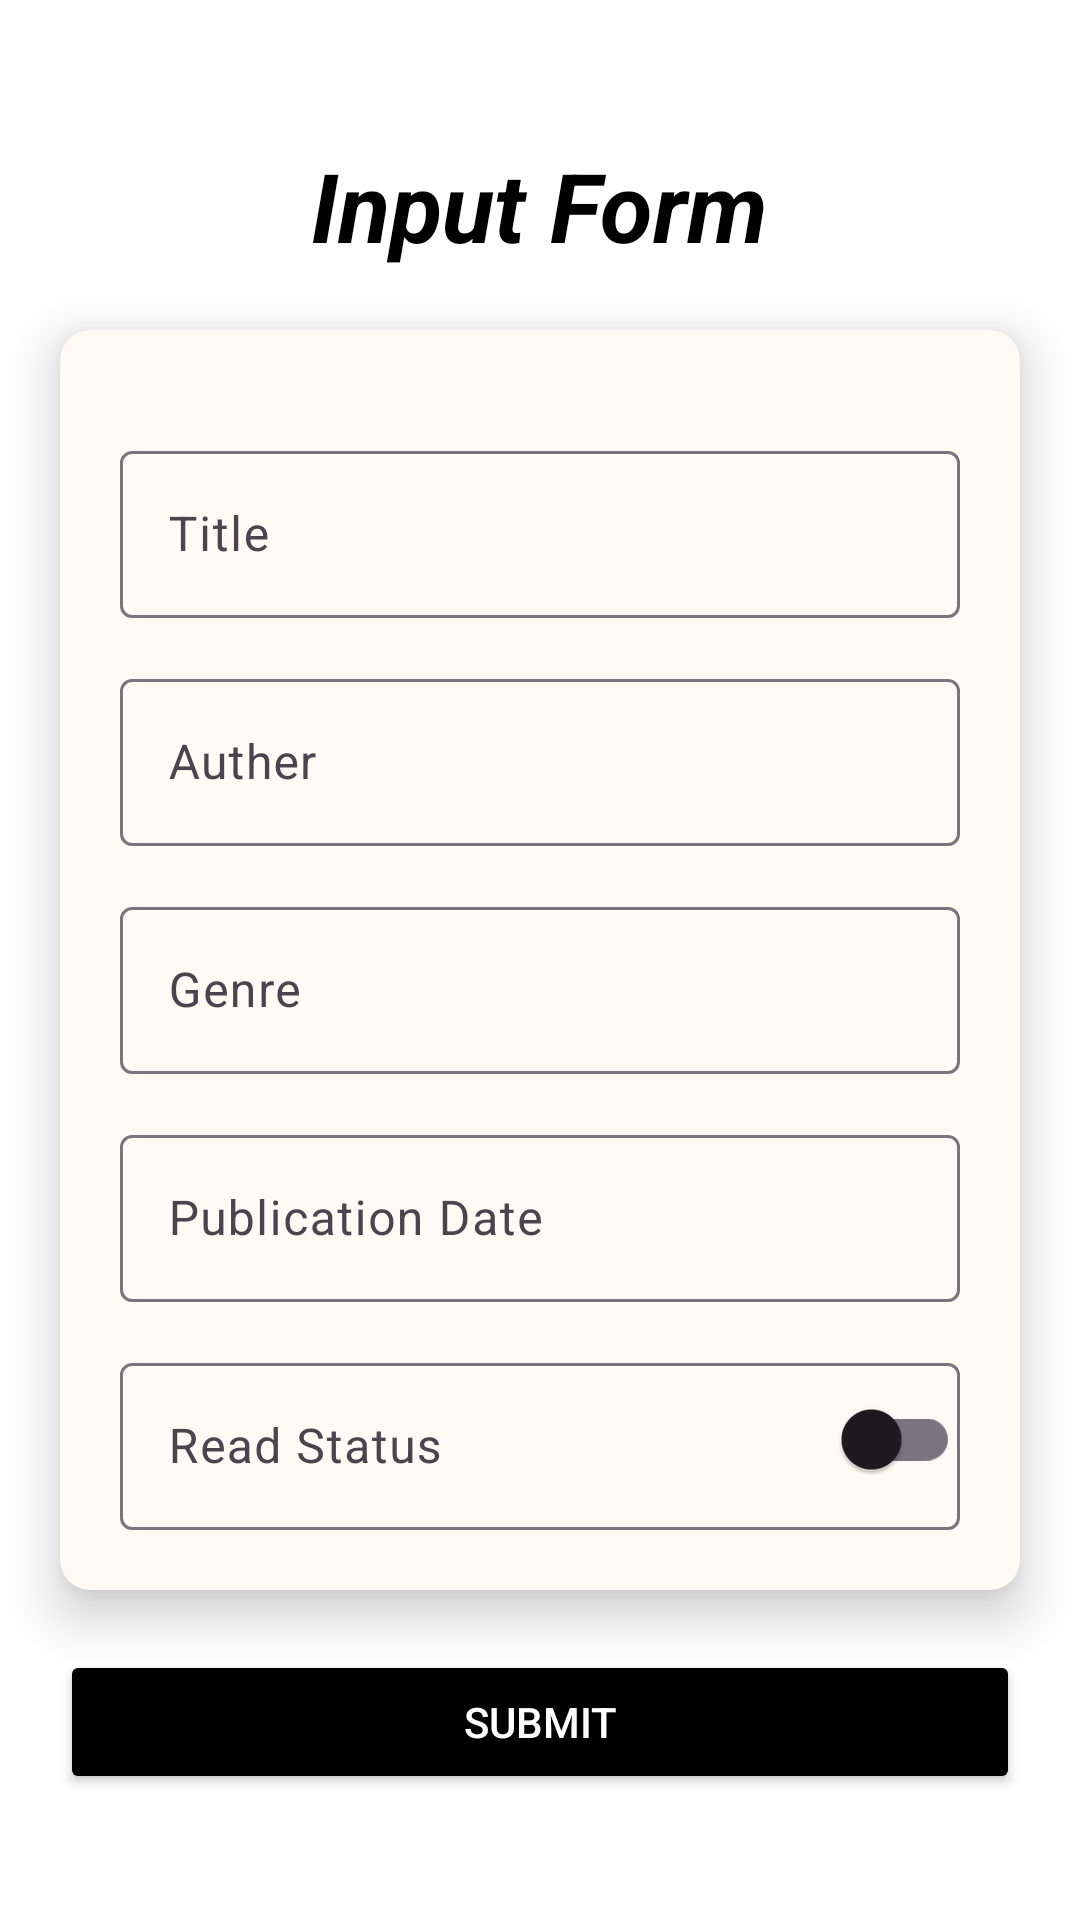

Android layout source for this screen:
<!-- AndroidManifest.xml: application theme Theme.CogmacAssignment -->
<!-- res/layout/fragment_add_book.xml -->
<?xml version="1.0" encoding="utf-8"?>
<ScrollView xmlns:android="http://schemas.android.com/apk/res/android"
    xmlns:tools="http://schemas.android.com/tools"
    android:layout_width="match_parent"
    android:layout_height="match_parent"
    android:background="@color/white"
    android:fillViewport="true"
    xmlns:app="http://schemas.android.com/apk/res-auto"
    tools:context=".ui.AddBookFragment">

    <androidx.constraintlayout.widget.ConstraintLayout
        android:layout_width="match_parent"
        android:layout_height="match_parent"
        >
        <TextView
            android:id="@+id/inputForm"
            android:layout_width="wrap_content"
            android:layout_height="wrap_content"
            android:text="Input Form"
            android:elevation="20dp"
            android:textColor="@color/black"
            android:textStyle="bold|italic"
            android:textSize="32dp"
            android:layout_marginBottom="20dp"
            app:layout_constraintBottom_toTopOf="@+id/cardview"
            app:layout_constraintStart_toStartOf="parent"
            app:layout_constraintEnd_toEndOf="parent"/>

        <androidx.cardview.widget.CardView
            android:id="@+id/cardview"
            android:layout_width="match_parent"
            android:layout_height="wrap_content"
            android:backgroundTint="#FFFBF4"
            android:layout_margin="20dp"
            app:cardElevation="10dp"
            app:cardCornerRadius="10dp"
            app:layout_constraintBottom_toBottomOf="parent"
            app:layout_constraintEnd_toEndOf="parent"
            app:layout_constraintStart_toStartOf="parent"
            app:layout_constraintTop_toTopOf="parent" >
            <androidx.constraintlayout.widget.ConstraintLayout
                android:layout_width="match_parent"
                android:layout_height="wrap_content"
                android:padding="20dp">

                <com.google.android.material.textfield.TextInputLayout
                    android:id="@+id/titleContainer"
                    android:layout_marginTop="15dp"
                    android:layout_width="match_parent"
                    android:layout_height="wrap_content"
                    app:layout_constraintTop_toTopOf="parent"
                    app:layout_constraintRight_toRightOf="parent"
                    app:layout_constraintLeft_toLeftOf="parent"
                    android:hint="Title"
                    app:hintTextColor="@color/black"
                    >
                    <com.google.android.material.textfield.TextInputEditText
                        android:layout_width="match_parent"
                        android:layout_height="wrap_content"
                        android:id="@+id/titleET"
                        android:maxLines="1"
                        android:inputType="text"
                        android:imeOptions="actionNext"
                        android:textColor="@color/black"/>

                </com.google.android.material.textfield.TextInputLayout>

                <com.google.android.material.textfield.TextInputLayout
                    android:id="@+id/autherContainer"
                    android:layout_width="match_parent"
                    android:layout_height="wrap_content"
                    android:layout_marginTop="15dp"
                    app:layout_constraintTop_toBottomOf="@id/titleContainer"
                    app:layout_constraintRight_toRightOf="parent"
                    app:layout_constraintLeft_toLeftOf="parent"
                    android:hint="Auther"
                    app:hintTextColor="@color/black"
                    >
                    <com.google.android.material.textfield.TextInputEditText
                        android:layout_width="match_parent"
                        android:layout_height="wrap_content"
                        android:id="@+id/autherET"
                        android:maxLines="1"
                        android:inputType="text"
                        android:imeOptions="actionNext"
                        android:textColor="@color/black"/>

                </com.google.android.material.textfield.TextInputLayout>

                <com.google.android.material.textfield.TextInputLayout
                    android:id="@+id/genreContainer"
                    android:layout_width="match_parent"
                    android:layout_height="wrap_content"
                    android:layout_marginTop="15dp"
                    app:layout_constraintTop_toBottomOf="@id/autherContainer"
                    app:layout_constraintRight_toRightOf="parent"
                    app:layout_constraintLeft_toLeftOf="parent"
                    android:hint="Genre"
                    app:hintTextColor="@color/black"
                    >
                    <com.google.android.material.textfield.TextInputEditText
                        android:id="@+id/genreET"
                        android:layout_width="match_parent"
                        android:layout_height="wrap_content"
                        android:maxLines="1"
                        android:inputType="text"
                        android:imeOptions="actionDone"
                        android:textColor="@color/black"/>

                </com.google.android.material.textfield.TextInputLayout>

                <ImageView
                    android:id="@+id/calendarIV"
                    android:layout_width="wrap_content"
                    android:layout_height="wrap_content"
                    android:elevation="8dp"
                    android:layout_marginEnd="10dp"
                    android:src="@drawable/baseline_calendar_month_24"
                    app:layout_constraintBottom_toBottomOf="@+id/dateContainer"
                    app:layout_constraintEnd_toEndOf="@+id/dateContainer"
                    app:layout_constraintTop_toTopOf="@+id/dateContainer" />

                <com.google.android.material.textfield.TextInputLayout
                    android:id="@+id/dateContainer"
                    android:layout_width="match_parent"
                    android:layout_height="wrap_content"
                    android:layout_marginTop="15dp"
                    app:layout_constraintTop_toBottomOf="@id/genreContainer"
                    app:layout_constraintRight_toRightOf="parent"
                    app:layout_constraintLeft_toLeftOf="parent"
                    android:hint="Publication Date"
                    app:hintTextColor="@color/black"
                    >
                    <com.google.android.material.textfield.TextInputEditText
                        android:id="@+id/dateET"
                        android:layout_width="match_parent"
                        android:layout_height="wrap_content"
                        android:enabled="false"
                        android:maxLines="1"
                        android:inputType="text"
                        android:imeOptions="actionNext"
                        android:textColor="@color/black"/>

                </com.google.android.material.textfield.TextInputLayout>

                <androidx.appcompat.widget.SwitchCompat
                    android:id="@+id/readSwitch"
                    android:elevation="8dp"
                    android:layout_width="wrap_content"
                    android:layout_height="wrap_content"
                    app:layout_constraintTop_toTopOf="@+id/ReadContainer"
                    app:layout_constraintBottom_toBottomOf="@+id/ReadContainer"
                    app:layout_constraintEnd_toEndOf="@+id/ReadContainer"
                    tools:ignore="UseSwitchCompatOrMaterialXml" />


                <com.google.android.material.textfield.TextInputLayout
                    android:id="@+id/ReadContainer"
                    android:layout_width="match_parent"
                    android:layout_height="wrap_content"
                    android:layout_marginTop="15dp"
                    app:layout_constraintTop_toBottomOf="@id/dateContainer"
                    app:layout_constraintRight_toRightOf="parent"
                    app:layout_constraintLeft_toLeftOf="parent"
                    android:hint="Read Status"
                    app:hintTextColor="@color/black"
                    >
                    <com.google.android.material.textfield.TextInputEditText
                        android:id="@+id/readET"
                        android:layout_width="match_parent"
                        android:layout_height="wrap_content"
                        android:enabled="false"
                        android:maxLines="1"
                        android:inputType="text"
                        android:imeOptions="actionNext"
                        android:textColor="@color/black"/>

                </com.google.android.material.textfield.TextInputLayout>



            </androidx.constraintlayout.widget.ConstraintLayout>
        </androidx.cardview.widget.CardView>

        <Button
            android:id="@+id/submitBtn"
            android:layout_width="match_parent"
            android:layout_height="wrap_content"
            android:text="Submit"
            android:textColor="@color/white"
            android:layout_margin="20dp"
            android:backgroundTint="@color/black"
            app:layout_constraintTop_toBottomOf="@+id/cardview"
            app:layout_constraintEnd_toEndOf="parent"
            app:layout_constraintStart_toStartOf="parent"/>
    </androidx.constraintlayout.widget.ConstraintLayout>

</ScrollView>
<!-- resources referenced by this layout -->
<resources>
  <style name="Theme.CogmacAssignment" parent="Base.Theme.CogmacAssignment" />
  <style name="Base.Theme.CogmacAssignment" parent="Theme.Material3.DayNight.NoActionBar">
          <item name="colorPrimary">#33A0F6</item>
          <item name="colorAccent">@color/black</item>
          <item name="colorPrimaryDark">@color/black</item>
          <item name="colorControlHighlight">@color/black</item>
          <item name="android:textColor">@color/black</item>
          <item name="android:textColorHint">@color/black</item>
      </style>
  <!-- not gathered from this repository: default colours our renderer supplied (Android Studio template values) -->
  <color name="black">#FF000000</color>
  <color name="white">#FFFFFFFF</color>
</resources>
